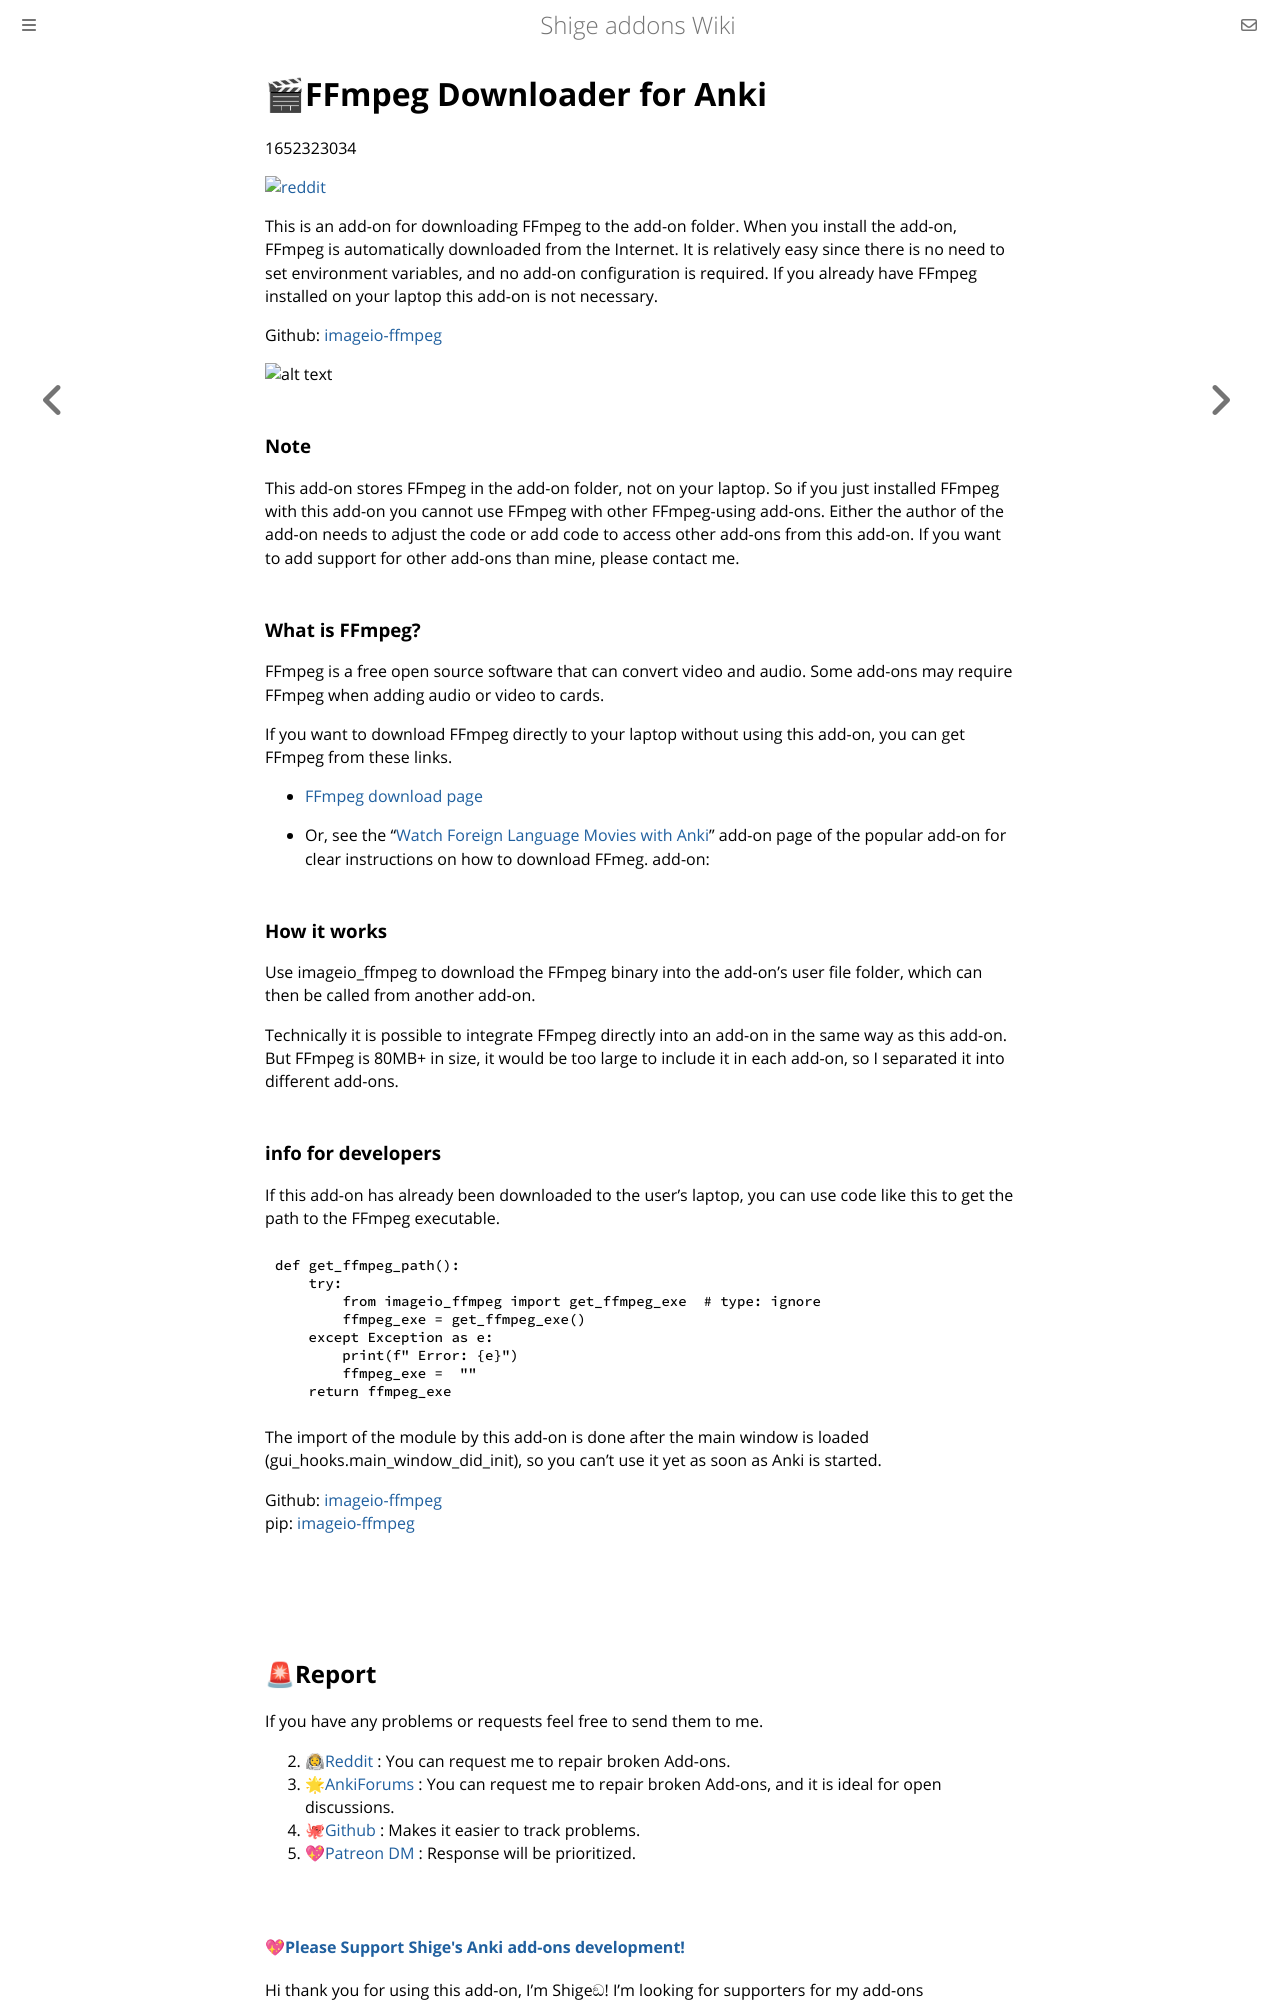

repository: shigeyukey/shige-addons-wiki · page: ffmpeg-downloader.html · generator: mdbook

# 🎬FFmpeg Downloader for Anki


1652323034

<!-- Created -->
[![reddit](https://github.com/shigeyukey/AnkiRestart/assets/124401518/85368aad-6f50-4335-8858-7a30a66fb065)](https://www.reddit.com/user/Shige-yuki)

This is an add-on for downloading FFmpeg to the add-on folder. When you install the add-on, FFmpeg is automatically downloaded from the Internet. It is relatively easy since there is no need to set environment variables, and no add-on configuration is required. If you already have FFmpeg installed on your laptop this add-on is not necessary.

Github: [imageio-ffmpeg](https://github.com/imageio/imageio-ffmpeg)

![alt text](https://shigeyukey.github.io/shige-addons-wiki/images/ffmpeg-downloader/01.png)

### Note

This add-on stores FFmpeg in the add-on folder, not on your laptop. So if you just installed FFmpeg with this add-on you cannot use FFmpeg with other FFmpeg-using add-ons. Either the author of the add-on needs to adjust the code or add code to access other add-ons from this add-on. If you want to add support for other add-ons than mine, please contact me.

### What is FFmpeg?

FFmpeg is a free open source software that can convert video and audio.
Some add-ons may require FFmpeg when adding audio or video to cards.

If you want to download FFmpeg directly to your laptop without using this add-on, you can get FFmpeg from these links.

* [FFmpeg download page](https://ffmpeg.org/download.html)

* Or, see the “[Watch Foreign Language Movies with Anki](https://ankiweb.net/shared/info/939347702)” add-on page of the popular add-on for clear instructions on how to download FFmeg. add-on:

### How it works

Use imageio_ffmpeg to download the FFmpeg binary into the add-on's user file folder, which can then be called from another add-on.

Technically it is possible to integrate FFmpeg directly into an add-on in the same way as this add-on. But FFmpeg is 80MB+ in size, it would be too large to include it in each add-on, so I separated it into different add-ons.

### info for developers

If this add-on has already been downloaded to the user's laptop, you can use code like this to get the path to the FFmpeg executable.

```python
def get_ffmpeg_path():
    try:
        from imageio_ffmpeg import get_ffmpeg_exe  # type: ignore
        ffmpeg_exe = get_ffmpeg_exe()
    except Exception as e:
        print(f" Error: {e}")
        ffmpeg_exe =  ""
    return ffmpeg_exe
```
The import of the module by this add-on is done after the main window is loaded (gui_hooks.main_window_did_init), so you can't use it yet as soon as Anki is started.

Github: [imageio-ffmpeg](https://github.com/imageio/imageio-ffmpeg)<br>
pip: [imageio-ffmpeg](https://pypi.org/project/imageio-ffmpeg/#files)

<br><br>
